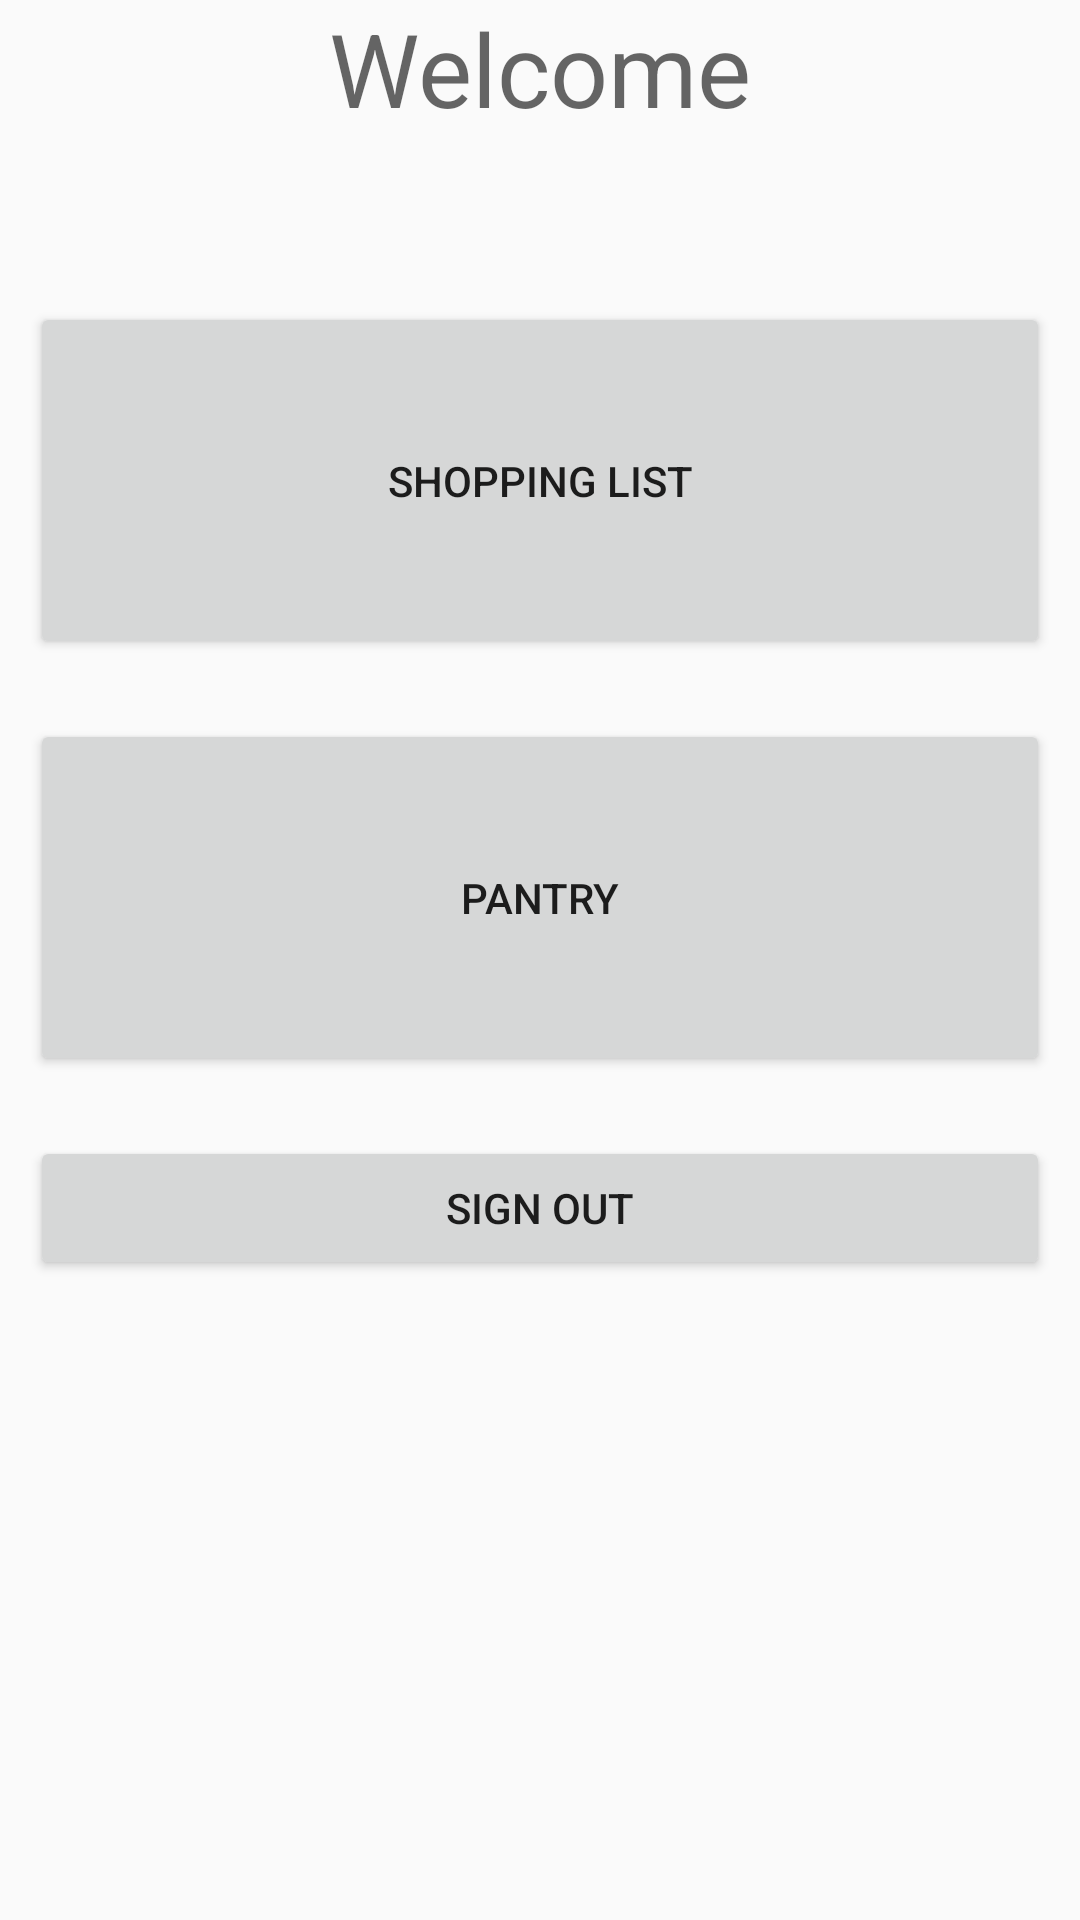

Produce the Android XML layout that renders to this screen, including the resource entries it uses.
<!-- AndroidManifest.xml: application theme AppTheme -->
<!-- res/layout/activity_main.xml -->
<?xml version="1.0" encoding="utf-8"?>
<LinearLayout xmlns:android="http://schemas.android.com/apk/res/android"
    xmlns:app="http://schemas.android.com/apk/res-auto"
    xmlns:tools="http://schemas.android.com/tools"
    android:layout_width="match_parent"
    android:layout_height="match_parent"
    android:gravity="fill_vertical|fill"
    android:orientation="vertical"
    tools:context="com.sirrineprogramming.mealplanner.MainActivity">

    <TextView
        android:id="@+id/textView3"
        android:layout_width="match_parent"
        android:layout_height="wrap_content"
        android:lineSpacingExtra="36sp"
        android:text="@string/greeting"
        android:textAlignment="center"
        android:textAppearance="@style/TextAppearance.AppCompat.Display1" />

    <TextView
        android:id="@+id/textView2"
        android:layout_width="match_parent"
        android:layout_height="wrap_content"
        android:textAlignment="center"
        android:textAppearance="@style/TextAppearance.AppCompat.Display1" />

    <Button
        android:id="@+id/button6"
        android:layout_width="match_parent"
        android:layout_height="wrap_content"
        android:layout_margin="10dp"
        android:lineSpacingExtra="30sp"
        android:onClick="startShoppingList"
        android:padding="50dp"
        android:text="@string/shopping_list_start_button" />

    <Button
        android:id="@+id/button7"
        style="@style/Widget.AppCompat.Button"
        android:layout_width="match_parent"
        android:layout_height="wrap_content"
        android:layout_margin="10dp"
        android:lineSpacingExtra="8sp"
        android:onClick="startPantry"
        android:padding="50dp"
        android:text="@string/pantry_start_button"
        android:textAppearance="@style/TextAppearance.AppCompat.Button" />

    <Button
        android:layout_width="match_parent"
        android:layout_height="wrap_content"
        android:layout_margin="10dp"
        android:onClick="signOutUser"
        android:text="@string/sign_out_button" />

</LinearLayout>
<!-- resources referenced by this layout -->
<resources>
  <string name="greeting">Welcome</string>
  <string name="pantry_start_button">Pantry</string>
  <string name="shopping_list_start_button">Shopping List</string>
  <string name="sign_out_button">Sign Out</string>
  <style name="AppTheme" parent="Theme.AppCompat.Light.DarkActionBar">
          
          <item name="colorPrimary">@color/colorPrimary</item>
          <item name="colorPrimaryDark">@color/colorPrimaryDark</item>
          <item name="colorAccent">@color/colorAccent</item>
      </style>
  <color name="colorPrimary">#B5CDE1</color>
  <color name="colorPrimaryDark">#222222</color>
  <color name="colorAccent">#990000</color>
</resources>
